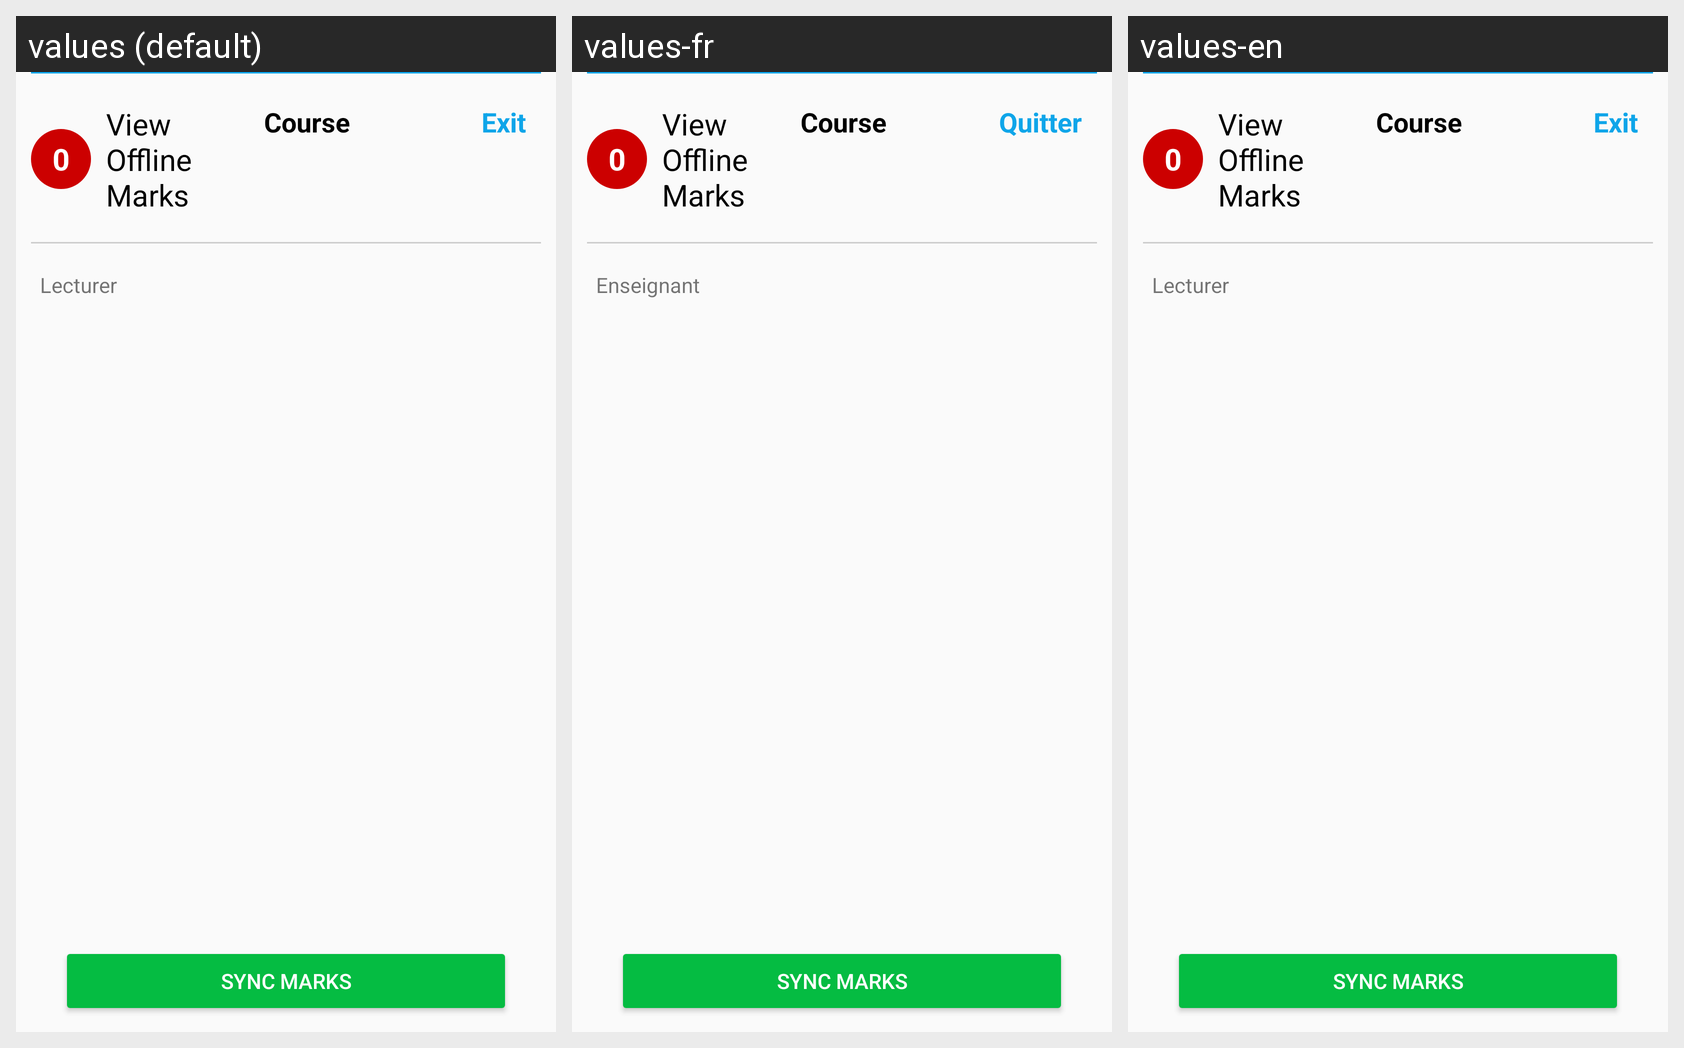

Strings drawn on this Android screen and how each of the app's shown locales translates them:
Android screen res/layout/activity_view_offline_marks.xml rendered under 3 locales, left to right: values (default), values-fr, values-en. Device: Nexus 5 (rendered at 1080×1920; each locale shown at half size, 540×960, under a caption strip naming it); theme AppTheme.
Strings drawn on this screen, with the default value and each locale's value (text and hints the layout hard-codes, and strings that could not be matched under every locale, appear in the picture but are not listed):

exit
  values: Exit
  values-fr: Quitter
  values-en: Exit

lecturer
  values: Lecturer
  values-fr: Enseignant
  values-en: Lecturer
